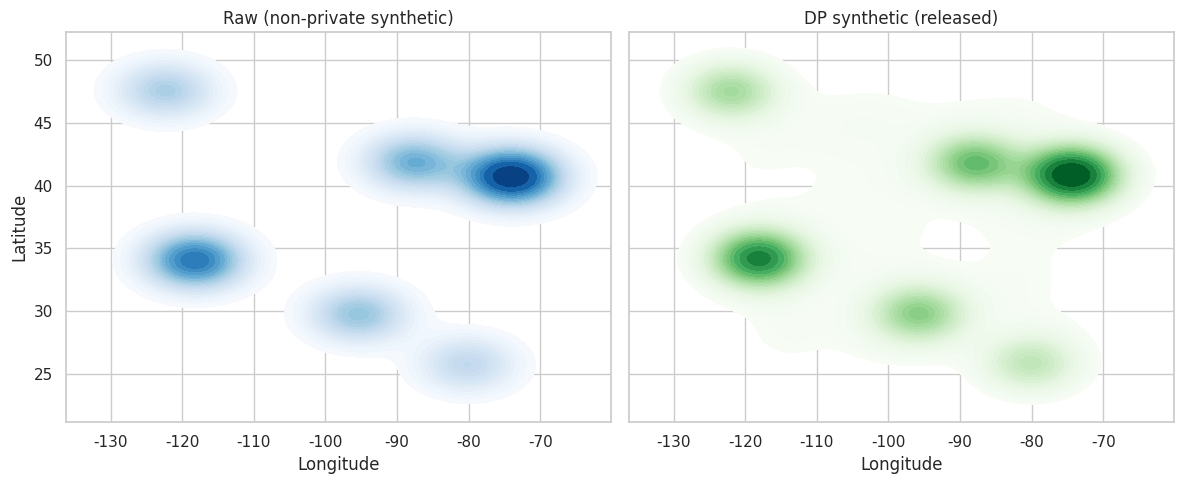

Source code (Python):
# Imports (top of notebook per README guidance)
import json
import math
from dataclasses import dataclass
import numpy as np
import pandas as pd
import matplotlib.pyplot as plt
import seaborn as sns
sns.set_theme(style="whitegrid")

def laplace_mech(v, sensitivity, epsilon):
    return v + np.random.laplace(loc=0, scale=sensitivity / epsilon)

def laplace_mech_vec(vec, sensitivity, epsilon):
    return [v + np.random.laplace(loc=0, scale=sensitivity / epsilon) for v in vec]

def gaussian_mech(v, sensitivity, epsilon, delta):
    return v + np.random.normal(loc=0, scale=sensitivity * np.sqrt(2*np.log(1.25/delta)) / epsilon)

def gaussian_mech_vec(vec, sensitivity, epsilon, delta):
    return [v + np.random.normal(loc=0, scale=sensitivity * np.sqrt(2*np.log(1.25/delta)) / epsilon)
            for v in vec]

def pct_error(orig, priv):
    return np.abs(orig - priv)/orig * 100.0

# Configuration for reproducibility and privacy budgets
@dataclass
class DPConfig:
    seed: int = 7
    grid_size: int = 50              # square grid resolution over bounding box
    epsilon_counts: float = 1.0      # privacy budget for gridded counts
    epsilon_release: float = 0.5     # budget for releasing synthetic points per cell
    jitter_std_km: float = 1.0        # noise around cell centers when sampling synthetic points
    k_anonymity_k: int = 10
    l_diversity_l: int = 2
    t_closeness_thresh: float = 0.2  # max JS divergence between raw and synthetic per bucket

config = DPConfig()
rng = np.random.default_rng(config.seed)

# Define metro centers (lat, lon) and relative popularity
metros = [
    {"city": "New York", "lat": 40.7128, "lon": -74.0060, "weight": 1.0},
    {"city": "Los Angeles", "lat": 34.0522, "lon": -118.2437, "weight": 0.75},
    {"city": "Chicago", "lat": 41.8781, "lon": -87.6298, "weight": 0.55},
    {"city": "Houston", "lat": 29.7604, "lon": -95.3698, "weight": 0.45},
    {"city": "Seattle", "lat": 47.6062, "lon": -122.3321, "weight": 0.35},
    {"city": "Miami", "lat": 25.7617, "lon": -80.1918, "weight": 0.30}
]

def km_to_deg(km: float) -> float:
    # Approx conversion at mid-latitudes (rough but fine for synthetic data)
    return km / 111.0

def generate_raw_locations(n_users: int = 5000) -> pd.DataFrame:
    weights = np.array([m["weight"] for m in metros], dtype=float)
    weights /= weights.sum()
    city_choices = rng.choice(len(metros), size=n_users, p=weights)
    records = []
    for idx in city_choices:
        m = metros[idx]
        # Local jitter: normal noise around city center (roughly ~3km std dev)
        lat = rng.normal(m["lat"], km_to_deg(3.0))
        lon = rng.normal(m["lon"], km_to_deg(3.0))
        records.append({"city": m["city"], "lat": lat, "lon": lon})
    return pd.DataFrame(records)

raw_df = generate_raw_locations()
raw_df.head()

# Bounding box around the metros for gridding
lat_min, lat_max = raw_df.lat.min() - km_to_deg(10), raw_df.lat.max() + km_to_deg(10)
lon_min, lon_max = raw_df.lon.min() - km_to_deg(10), raw_df.lon.max() + km_to_deg(10)

def laplace_noise(scale: float, size) -> np.ndarray:
    return rng.laplace(0.0, scale, size=size)

def to_grid_indices(lat, lon, grid_size):
    lat_idx = np.clip(((lat - lat_min) / (lat_max - lat_min) * grid_size).astype(int), 0, grid_size - 1)
    lon_idx = np.clip(((lon - lon_min) / (lon_max - lon_min) * grid_size).astype(int), 0, grid_size - 1)
    return lat_idx, lon_idx

def grid_counts(df: pd.DataFrame, grid_size: int) -> np.ndarray:
    counts = np.zeros((grid_size, grid_size), dtype=int)
    lat_idx, lon_idx = to_grid_indices(df.lat.values, df.lon.values, grid_size)
    for i, j in zip(lat_idx, lon_idx):
        counts[i, j] += 1
    return counts

def dp_grid_counts(df: pd.DataFrame, grid_size: int, epsilon: float) -> np.ndarray:
    counts = grid_counts(df, grid_size)
    scale = 1.0 / epsilon
    noisy = counts + laplace_noise(scale=scale, size=counts.shape)
    noisy = np.maximum(noisy, 0.0)
    return noisy

def sample_from_grid(noisy_counts: np.ndarray, n: int) -> tuple:
    flat = noisy_counts.flatten().astype(float)
    probs = flat / flat.sum()
    chosen = rng.choice(len(flat), size=n, p=probs)
    lat_idx = chosen // noisy_counts.shape[1]
    lon_idx = chosen % noisy_counts.shape[1]
    return lat_idx, lon_idx

def cell_center(lat_idx, lon_idx, grid_size):
    lat = lat_min + (lat_idx + 0.5) * (lat_max - lat_min) / grid_size
    lon = lon_min + (lon_idx + 0.5) * (lon_max - lon_min) / grid_size
    return lat, lon

def jitter_point(lat_center, lon_center, std_km):
    std_deg = km_to_deg(std_km)
    return rng.normal(lat_center, std_deg), rng.normal(lon_center, std_deg)

def generate_dp_synthetic(df: pd.DataFrame, cfg: DPConfig) -> pd.DataFrame:
    noisy_counts = dp_grid_counts(df, cfg.grid_size, cfg.epsilon_counts)
    lat_idx, lon_idx = sample_from_grid(noisy_counts, len(df))
    syn_records = []
    for i, j in zip(lat_idx, lon_idx):
        lat_c, lon_c = cell_center(i, j, cfg.grid_size)
        lat, lon = jitter_point(lat_c, lon_c, cfg.jitter_std_km)
        syn_records.append({"lat": lat, "lon": lon})
    return pd.DataFrame(syn_records)

dp_counts = dp_grid_counts(raw_df, config.grid_size, config.epsilon_counts)
syn_df = generate_dp_synthetic(raw_df, config)
syn_df.head()

def nearest_city(lat, lon):
    dists = []
    for m in metros:
        d = (lat - m["lat"]) ** 2 + (lon - m["lon"]) ** 2
        dists.append(d)
    return metros[int(np.argmin(dists))]["city"]

raw_df["bucket"] = raw_df.apply(lambda r: nearest_city(r.lat, r.lon), axis=1)
syn_df["bucket"] = syn_df.apply(lambda r: nearest_city(r.lat, r.lon), axis=1)

def k_anonymity(df: pd.DataFrame, k: int) -> bool:
    sizes = df.groupby("bucket").size()
    return bool((sizes >= k).all())

def l_diversity(df: pd.DataFrame, l: int) -> bool:
    # City buckets are the quasi-identifier; diversity over grid-cell ids for illustration
    lat_idx, lon_idx = to_grid_indices(df.lat.values, df.lon.values, config.grid_size)
    df_tmp = df.copy()
    df_tmp["cell"] = list(zip(lat_idx, lon_idx))
    diverse = df_tmp.groupby("bucket")["cell"].nunique()
    return bool((diverse >= l).all())

def js_divergence(p: np.ndarray, q: np.ndarray) -> float:
    p = p / p.sum()
    q = q / q.sum()
    m = 0.5 * (p + q)
    def kl(a, b):
        mask = (a > 0) & (b > 0)
        return np.sum(a[mask] * np.log(a[mask] / b[mask]))
    return 0.5 * kl(p, m) + 0.5 * kl(q, m)

def t_closeness(raw: pd.Series, syn: pd.Series, threshold: float) -> bool:
    common = sorted(set(raw.index).union(set(syn.index)))
    p = raw.reindex(common, fill_value=0).to_numpy(dtype=float)
    q = syn.reindex(common, fill_value=0).to_numpy(dtype=float)
    js = js_divergence(p, q)
    return bool(js <= threshold), js

raw_bucket_counts = raw_df.groupby("bucket").size()
syn_bucket_counts = syn_df.groupby("bucket").size()

k_ok = k_anonymity(syn_df, config.k_anonymity_k)
l_ok = l_diversity(syn_df, config.l_diversity_l)
t_ok, t_js = t_closeness(raw_bucket_counts, syn_bucket_counts, config.t_closeness_thresh)

privacy_checks = {"k_anonymity": k_ok, "l_diversity": l_ok, "t_closeness_ok": t_ok, "t_closeness_js": t_js}
privacy_checks

from math import radians, sin, cos, asin, sqrt

def haversine_km(lat1, lon1, lat2, lon2):
    # Great-circle distance in kilometers
    dlat = radians(lat2 - lat1)
    dlon = radians(lon2 - lon1)
    a = sin(dlat/2)**2 + cos(radians(lat1)) * cos(radians(lat2)) * sin(dlon/2)**2
    return 6371.0 * 2 * asin(sqrt(a))

def spatial_error(raw: pd.DataFrame, syn: pd.DataFrame, sample: int = 2000) -> float:
    m = min(sample, len(raw), len(syn))
    raw_sample = raw.sample(m, random_state=config.seed)
    syn_sample = syn.sample(m, random_state=config.seed)
    errs = [haversine_km(r.lat, r.lon, s.lat, s.lon) for (_, r), (_, s) in zip(raw_sample.iterrows(), syn_sample.iterrows())]
    return float(np.mean(errs))

js_global = js_divergence(raw_bucket_counts.to_numpy(dtype=float), syn_bucket_counts.to_numpy(dtype=float))
avg_km_error = spatial_error(raw_df, syn_df)

utility_report = pd.DataFrame({
    "metric": ["JS divergence (buckets)", "Avg spatial error (km)"],
    "value": [js_global, avg_km_error]
})
utility_report

fig, axes = plt.subplots(1, 2, figsize=(12, 5), sharex=True, sharey=True)
sns.kdeplot(data=raw_df, x="lon", y="lat", fill=True, cmap="Blues", levels=25, ax=axes[0])
axes[0].set_title("Raw (non-private synthetic)")
sns.kdeplot(data=syn_df, x="lon", y="lat", fill=True, cmap="Greens", levels=25, ax=axes[1])
axes[1].set_title("DP synthetic (released)")
for ax in axes:
    ax.set_xlabel("Longitude")
    ax.set_ylabel("Latitude")
plt.tight_layout()
plt.show()

# Side-by-side bucket counts
bucket_compare = pd.DataFrame({
    "bucket": raw_bucket_counts.index,
    "raw_count": raw_bucket_counts.values,
    "dp_syn_count": syn_bucket_counts.reindex(raw_bucket_counts.index).values
}).set_index("bucket")
bucket_compare